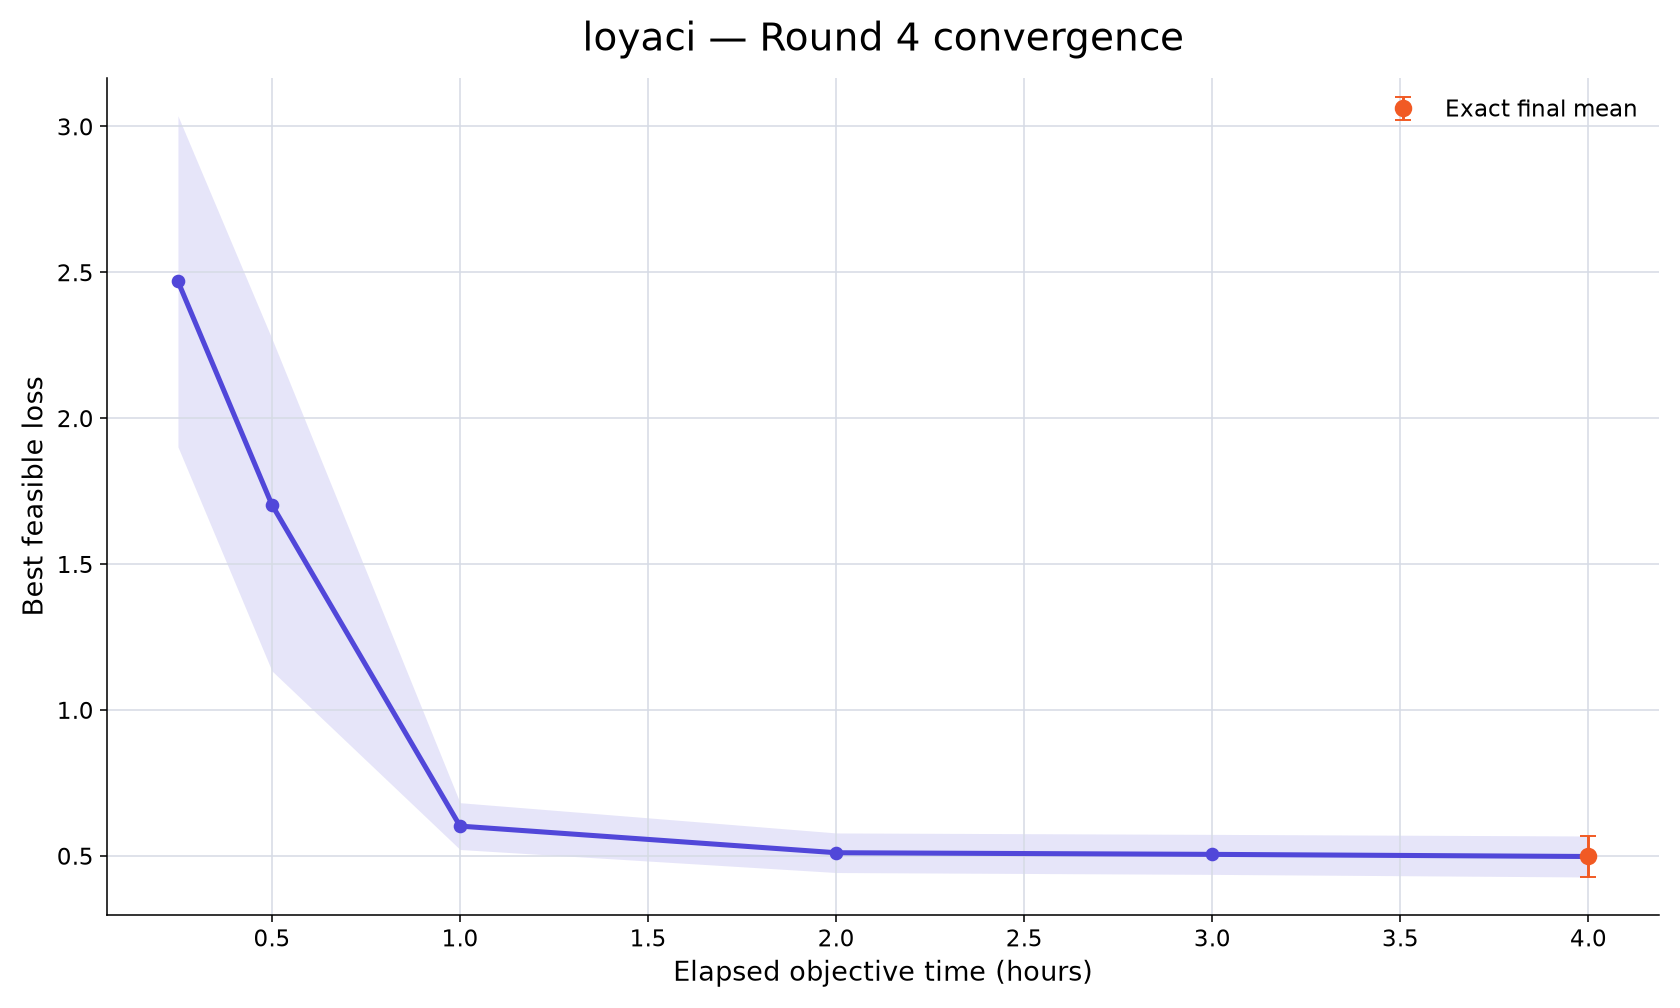

The table this chart was drawn from, first rows:
rank, participant_id, elapsed_minutes, runs_with_value, mean_best_feasible_loss, std_best_feasible_loss, sem_best_feasible_loss, median_best_feasible_loss, minimum_best_feasible_loss, maximum_best_feasible_loss, exact_run_count, conservative_upper_bound_run_count, missing_run_count
78, loyaci, 15, 10, 2.469, 1.794, 0.5673, 2.668, 0.4829, 4.347, 0, 10, 0
78, loyaci, 30, 10, 1.703, 1.8, 0.5693, 0.6079, 0.4054, 4.347, 0, 10, 0
78, loyaci, 60, 10, 0.602, 0.2537, 0.08022, 0.4877, 0.3794, 1.066, 1, 9, 0
78, loyaci, 120, 10, 0.5108, 0.2145, 0.06782, 0.4438, 0.3562, 1.066, 2, 8, 0
78, loyaci, 180, 10, 0.5051, 0.2168, 0.06855, 0.4292, 0.3562, 1.066, 5, 5, 0
78, loyaci, 240, 10, 0.4979, 0.2222, 0.07027, 0.4267, 0.3086, 1.066, 10, 0, 0
